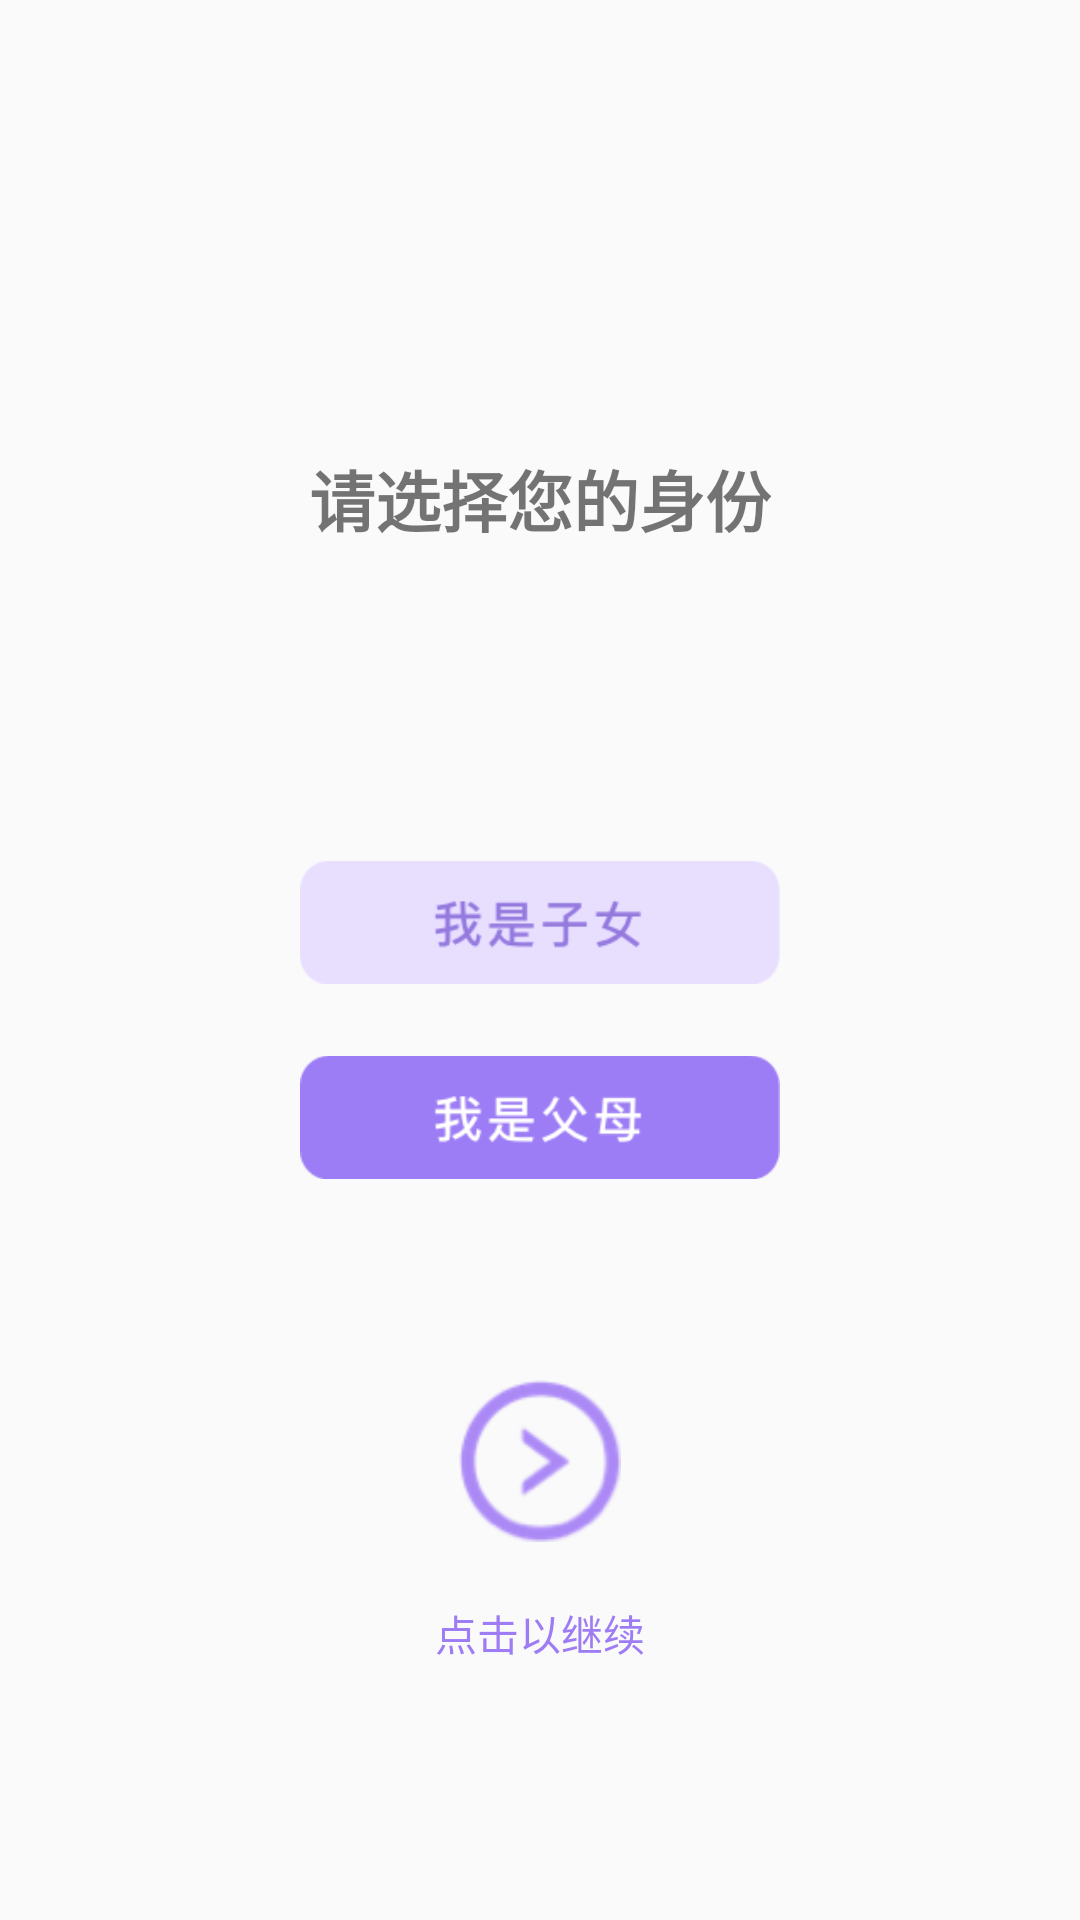

Layout XML and referenced resources for this Android screen:
<!-- AndroidManifest.xml: application theme AppTheme -->
<!-- res/layout/activity_enter.xml -->
<?xml version="1.0" encoding="utf-8"?>
<RelativeLayout xmlns:android="http://schemas.android.com/apk/res/android"
    xmlns:app="http://schemas.android.com/apk/res-auto"
    xmlns:tools="http://schemas.android.com/tools"
    android:layout_width="match_parent"
    android:layout_height="match_parent"
    tools:context=".EnterActivity">

    <TextView
        android:layout_width="wrap_content"
        android:layout_height="wrap_content"
        android:layout_centerHorizontal="true"
        android:layout_marginTop="150dp"
        android:text="请选择您的身份"
        android:textSize="22sp"
        android:textStyle="bold" />

    <ImageView
        android:id="@+id/im_child"
        android:layout_width="match_parent"
        android:layout_height="55dp"
        android:layout_centerHorizontal="true"
        android:layout_marginStart="100dp"
        android:layout_marginTop="280dp"
        android:layout_marginEnd="100dp"
        android:scaleType="fitCenter"
        android:src="@mipmap/child" />

    <ImageView
        android:id="@+id/im_parent"
        android:layout_width="match_parent"
        android:layout_height="55dp"
        android:layout_below="@+id/im_child"
        android:layout_centerHorizontal="true"
        android:layout_marginStart="100dp"
        android:layout_marginTop="10dp"
        android:layout_marginEnd="100dp"
        android:src="@mipmap/parent" />
    
    <LinearLayout
        android:id="@+id/click_to_continue"
        android:layout_width="match_parent"
        android:layout_height="130dp"
        android:layout_marginBottom="70dp"
        android:layout_marginStart="120dp"
        android:layout_marginEnd="120dp"
        android:layout_alignParentBottom="true"
        android:orientation="vertical">

        <ImageView
            android:layout_width="54dp"
            android:layout_height="54dp"
            android:layout_gravity="center_horizontal"
            android:layout_marginTop="20dp"
            android:src="@mipmap/continue_ic"/>
        
        <TextView
            android:layout_width="wrap_content"
            android:layout_height="wrap_content"
            android:text="点击以继续"
            android:textColor="@color/purple"
            android:layout_gravity="center_horizontal"
            android:layout_marginTop="20dp"/>

    </LinearLayout>

</RelativeLayout>
<!-- resources referenced by this layout -->
<resources>
  <color name="purple">#9D7CF4</color>
  <!-- mipmap child: png bitmap (mipmap-xxhdpi, 4529 bytes) -->
  <!-- mipmap continue_ic: png bitmap (mipmap-xxhdpi, 4722 bytes) -->
  <!-- mipmap parent: png bitmap (mipmap-xxhdpi, 5105 bytes) -->
  <style name="AppTheme" parent="Theme.AppCompat.Light.NoActionBar">
          
          <item name="colorPrimary">@color/colorPrimary</item>
          <item name="colorPrimaryDark">@color/colorPrimaryDark</item>
          <item name="colorAccent">@color/colorAccent</item>
      </style>
  <color name="colorPrimary">#008577</color>
  <color name="colorPrimaryDark">#00574B</color>
  <color name="colorAccent">#9D7CF4</color>
</resources>
